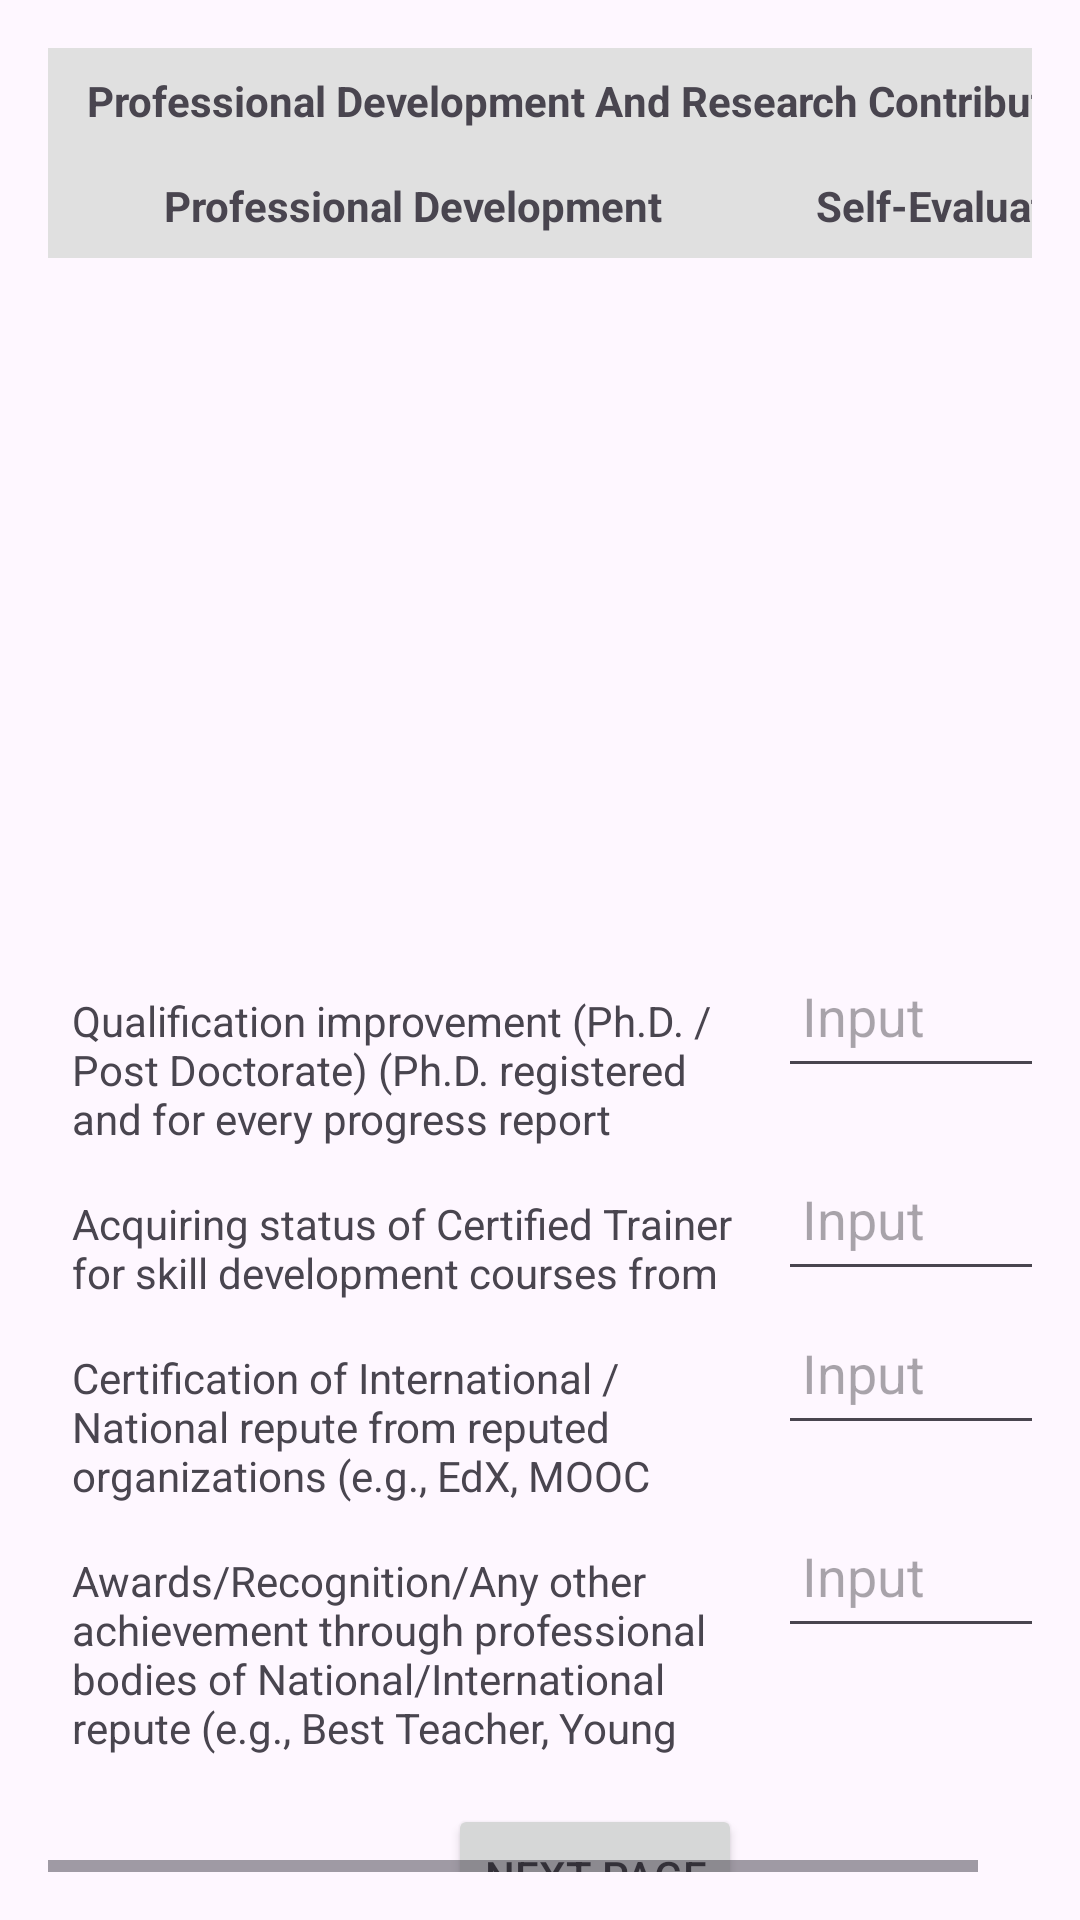

Layout XML and referenced resources for this Android screen:
<!-- AndroidManifest.xml: application theme Theme.AppraisalForm -->
<!-- res/layout/activity_fourth_page.xml -->
<?xml version="1.0" encoding="utf-8"?>
<HorizontalScrollView
    xmlns:android="http://schemas.android.com/apk/res/android"
    android:layout_width="match_parent"
    android:layout_height="match_parent"
    android:padding="16dp">

    <ScrollView
        android:layout_width="wrap_content"
        android:layout_height="wrap_content">

        <LinearLayout
            android:layout_width="match_parent"
            android:layout_height="wrap_content"
            android:orientation="vertical">

            <TableLayout
                android:id="@+id/tableLayout"
                android:layout_width="wrap_content"
                android:layout_height="wrap_content"
                android:stretchColumns="1">

                
                <TableRow>
                    <TextView
                        android:layout_width="365dp"
                        android:layout_height="match_parent"
                        android:layout_weight="2"
                        android:background="#E0E0E0"
                        android:gravity="center"
                        android:padding="8dp"
                        android:text="Professional Development And Research Contribution (PDRC)"
                        android:textStyle="bold" />
                    <TextView
                        android:layout_width="0dp"
                        android:layout_height="wrap_content"
                        android:layout_weight="1"
                        android:text=""
                        android:background="#E0E0E0"
                        android:padding="8dp"
                        android:gravity="center"
                        android:textStyle="bold" />
                </TableRow>

                
                <TableRow>
                    <TextView
                        android:layout_width="0dp"
                        android:layout_height="wrap_content"
                        android:layout_weight="2"
                        android:text="Professional Development"
                        android:background="#E0E0E0"
                        android:padding="8dp"
                        android:gravity="center"
                        android:textStyle="bold" />
                    <TextView
                        android:layout_width="0dp"
                        android:layout_height="wrap_content"
                        android:layout_weight="1"
                        android:text="Self-Evaluation"
                        android:background="#E0E0E0"
                        android:padding="8dp"
                        android:gravity="center"
                        android:textStyle="bold" />
                </TableRow>

                
                <TableRow>
                    <TextView
                        android:layout_width="0dp"
                        android:layout_height="wrap_content"
                        android:layout_weight="2"
                        android:text="Qualification improvement (Ph.D. / Post Doctorate)
(Ph.D. registered and for every progress report submission)"
                        android:padding="8dp" />
                    <EditText
                        android:id="@+id/row1UserInput"
                        android:layout_width="0dp"
                        android:layout_height="48dp"
                        android:layout_weight="1"
                        android:padding="8dp"
                        android:hint="Input" />
                </TableRow>

                <TableRow>
                    <TextView
                        android:layout_width="0dp"
                        android:layout_height="wrap_content"
                        android:layout_weight="2"
                        android:text="Acquiring status of Certified Trainer for skill development courses from reputed organization"
                        android:padding="8dp" />
                    <EditText
                        android:id="@+id/row2UserInput"
                        android:layout_width="0dp"
                        android:layout_height="48dp"
                        android:layout_weight="1"
                        android:padding="8dp"
                        android:hint="Input" />
                </TableRow>

                <TableRow>
                    <TextView
                        android:layout_width="0dp"
                        android:layout_height="wrap_content"
                        android:layout_weight="2"
                        android:text="Certification of International / National repute from reputed organizations (e.g., EdX, MOOC from best central universities / IITs / NITs / NPTEL etc.)."
                        android:padding="8dp" />
                    <EditText
                        android:id="@+id/row3UserInput"
                        android:layout_width="0dp"
                        android:layout_height="48dp"
                        android:layout_weight="1"
                        android:padding="8dp"
                        android:hint="Input" />
                </TableRow>

                <TableRow>
                    <TextView
                        android:layout_width="0dp"
                        android:layout_height="wrap_content"
                        android:layout_weight="2"
                        android:text="Awards/Recognition/Any other achievement through professional bodies of National/International repute (e.g., Best Teacher, Young Scientist award given by ISTE)."
                        android:padding="8dp" />
                    <EditText
                        android:id="@+id/row4UserInput"
                        android:layout_width="0dp"
                        android:layout_height="48dp"
                        android:layout_weight="1"
                        android:padding="8dp"
                        android:hint="Input" />
                </TableRow>



            </TableLayout>

            
            <Button
                android:id="@+id/buttonNavigateToFifthPage"
                android:layout_width="wrap_content"
                android:layout_height="wrap_content"
                android:text="Next Page"
                android:layout_marginTop="16dp"
                android:layout_gravity="center" />

        </LinearLayout>
    </ScrollView>
</HorizontalScrollView>
<!-- resources referenced by this layout -->
<resources>
  <style name="Theme.AppraisalForm" parent="Base.Theme.AppraisalForm" />
  <style name="Base.Theme.AppraisalForm" parent="Theme.Material3.DayNight.NoActionBar">
          
          
      </style>
</resources>
